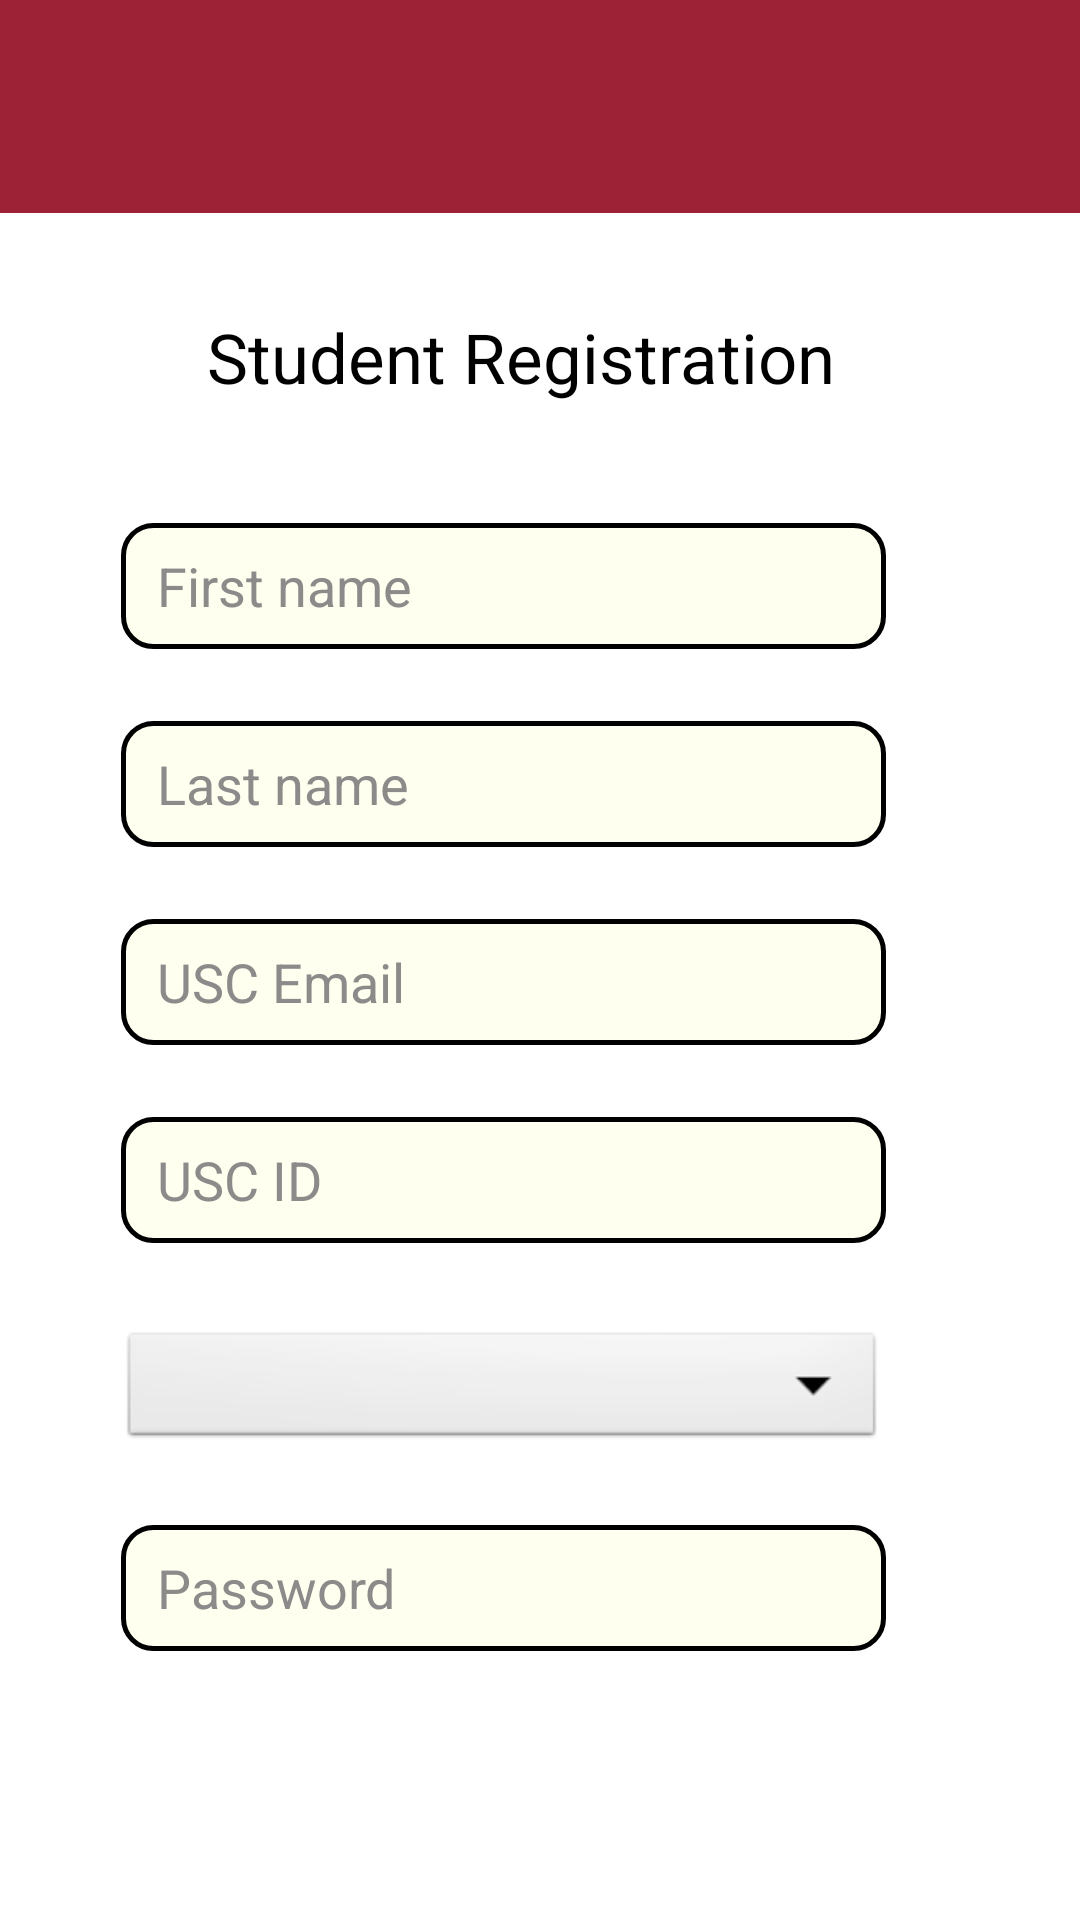

This screen was rendered from an Android layout file. Write that file and the resources it references.
<!-- AndroidManifest.xml: application theme Theme.TrojanCheckInCheckOut -->
<!-- res/layout/activity_student_register.xml -->
<?xml version="1.0" encoding="utf-8"?>
<androidx.constraintlayout.widget.ConstraintLayout xmlns:android="http://schemas.android.com/apk/res/android"
    xmlns:app="http://schemas.android.com/apk/res-auto"
    xmlns:tools="http://schemas.android.com/tools"
    android:layout_width="match_parent"
    android:layout_height="match_parent"
    tools:context=".StudentRegisterActivity">

    <View
        android:id="@+id/banner"
        android:layout_width="0dp"
        android:layout_height="71dp"
        android:background="#9D2235"
        app:layout_constraintEnd_toEndOf="parent"
        app:layout_constraintHorizontal_bias="1.0"
        app:layout_constraintStart_toStartOf="parent"
        app:layout_constraintTop_toBottomOf="parent"
        app:layout_constraintTop_toTopOf="parent" />

    <ImageView
        android:id="@+id/back"
        android:layout_width="50dp"
        android:layout_height="50dp"
        android:layout_marginTop="8dp"
        android:layout_marginEnd="364dp"
        android:src="@drawable/back"
        android:onClick="onBack"
        app:layout_constraintEnd_toEndOf="parent"
        app:layout_constraintTop_toBottomOf="parent"
        app:layout_constraintTop_toTopOf="parent" />

    <TextView
        android:id="@+id/studentreg"
        android:layout_width="wrap_content"
        android:layout_height="wrap_content"
        android:text="Student Registration"
        android:textColor="#000000"
        android:textSize="23dp"
        app:layout_constraintBottom_toBottomOf="parent"
        app:layout_constraintHorizontal_bias="0.458"
        app:layout_constraintLeft_toLeftOf="parent"
        app:layout_constraintRight_toRightOf="parent"
        app:layout_constraintTop_toTopOf="parent"
        app:layout_constraintVertical_bias="0.17" />

    <EditText
        android:id="@+id/fname"
        android:layout_width="255dp"
        android:layout_height="42dp"
        android:layout_marginTop="40dp"
        android:layout_marginEnd="36dp"
        android:background="@drawable/bg_input"
        android:hint="First name"
        android:paddingLeft="12dp"
        android:textColor="#000000"
        android:textColorHint="#8D8A8A"
        app:layout_constraintEnd_toEndOf="parent"
        app:layout_constraintHorizontal_bias="0.583"
        app:layout_constraintStart_toStartOf="parent"
        app:layout_constraintTop_toBottomOf="@+id/studentreg" />

    <EditText
        android:id="@+id/lname"
        android:layout_width="255dp"
        android:layout_height="42dp"
        android:layout_marginTop="24dp"
        android:layout_marginEnd="36dp"
        android:background="@drawable/bg_input"
        android:hint="Last name"
        android:paddingLeft="12dp"
        android:textColor="#000000"
        android:textColorHint="#8D8A8A"
        app:layout_constraintEnd_toEndOf="parent"
        app:layout_constraintHorizontal_bias="0.583"
        app:layout_constraintStart_toStartOf="parent"
        app:layout_constraintTop_toBottomOf="@+id/fname" />

    <EditText
        android:id="@+id/email"
        android:layout_width="255dp"
        android:layout_height="42dp"
        android:layout_marginTop="24dp"
        android:layout_marginEnd="36dp"
        android:background="@drawable/bg_input"
        android:hint="USC Email"
        android:paddingLeft="12dp"
        android:textColor="#000000"
        android:textColorHint="#8D8A8A"
        app:layout_constraintEnd_toEndOf="parent"
        app:layout_constraintHorizontal_bias="0.583"
        app:layout_constraintStart_toStartOf="parent"
        app:layout_constraintTop_toBottomOf="@+id/lname" />

    <EditText
        android:id="@+id/id"
        android:layout_width="255dp"
        android:layout_height="42dp"
        android:layout_marginTop="24dp"
        android:layout_marginEnd="36dp"
        android:background="@drawable/bg_input"
        android:hint="USC ID"
        android:paddingLeft="12dp"
        android:textColor="#000000"
        android:textColorHint="#8D8A8A"
        app:layout_constraintEnd_toEndOf="parent"
        app:layout_constraintHorizontal_bias="0.583"
        app:layout_constraintStart_toStartOf="parent"
        app:layout_constraintTop_toBottomOf="@+id/email" />

    <Spinner
        android:id="@+id/major"
        android:layout_width="255dp"
        android:layout_height="42dp"
        android:layout_marginTop="28dp"
        android:layout_marginEnd="36dp"
        android:background="@android:drawable/btn_dropdown"
        android:spinnerMode="dropdown"
        app:layout_constraintEnd_toEndOf="parent"
        app:layout_constraintHorizontal_bias="0.581"
        app:layout_constraintStart_toStartOf="parent"
        app:layout_constraintTop_toBottomOf="@+id/id" />












    <EditText
        android:id="@+id/password"
        android:layout_width="255dp"
        android:layout_height="42dp"
        android:layout_marginTop="24dp"
        android:layout_marginEnd="36dp"
        android:background="@drawable/bg_input"
        android:hint="Password"
        android:inputType="textPassword"
        android:ellipsize="start"
        android:paddingLeft="12dp"
        android:textColor="#000000"
        android:textColorHint="#8D8A8A"
        app:layout_constraintEnd_toEndOf="parent"
        app:layout_constraintHorizontal_bias="0.583"
        app:layout_constraintStart_toStartOf="parent"
        app:layout_constraintTop_toBottomOf="@+id/major" />

    <Button
        android:id="@+id/registerbutton"
        android:layout_width="192dp"
        android:layout_height="45dp"
        android:layout_marginStart="36dp"
        android:layout_marginTop="24dp"
        android:layout_marginEnd="36dp"
        android:background="@drawable/button_main"
        android:backgroundTint="#FFFFFF"
        android:text="Register"
        android:textAllCaps="false"
        android:textColor="#FFFFFF"
        android:textSize="15dp"
        android:onClick="onClick"
        app:layout_constraintEnd_toEndOf="parent"
        app:layout_constraintHorizontal_bias="0.503"
        app:layout_constraintStart_toStartOf="parent"
        app:layout_constraintTop_toBottomOf="@+id/password"
        app:strokeColor="#FFFFFF" />






















</androidx.constraintlayout.widget.ConstraintLayout>
<!-- resources referenced by this layout -->
<resources>
  <!-- drawable bg_input (drawable) -->
  <?xml version="1.0" encoding="utf-8"?>
  <shape xmlns:android="http://schemas.android.com/apk/res/android"
      android:shape="rectangle">
      <solid android:color="#fffff0" />
      <corners android:radius="10dp" />
      <stroke android:width="5px" android:color="#000000" />
  </shape>
  <style name="Theme.TrojanCheckInCheckOut" parent="Theme.MaterialComponents.DayNight.DarkActionBar">
          
          <item name="colorPrimary">@color/button</item>
          <item name="colorPrimaryVariant">@color/button_2</item>
          <item name="colorOnPrimary">@color/white</item>
          
          <item name="colorSecondary">@color/light_red</item>
          <item name="colorSecondaryVariant">@color/light_red_2</item>
          <item name="colorOnSecondary">@color/black</item>
          
          <item name="android:statusBarColor" tools:targetApi="l">?attr/colorPrimaryVariant</item>
          
      </style>
  <color name="button">#9D2235</color>
  <color name="button_2">#590000</color>
  <color name="white">#FFFFFFFF</color>
  <color name="light_red">#ff8080</color>
  <color name="light_red_2">#ff4d4d</color>
  <color name="black">#FF000000</color>
</resources>
